Dataset: dataset (GitHub, akbartangir/DL-workspace). Classes: paper, rock, scissors.

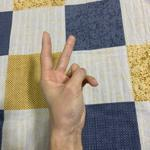
Label: scissors

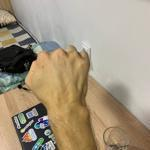
Label: rock

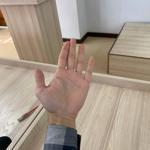
Label: paper

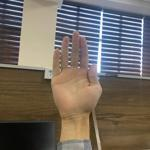
Label: paper

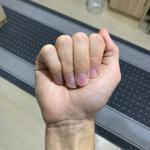
Label: rock

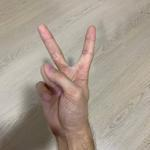
Label: scissors
